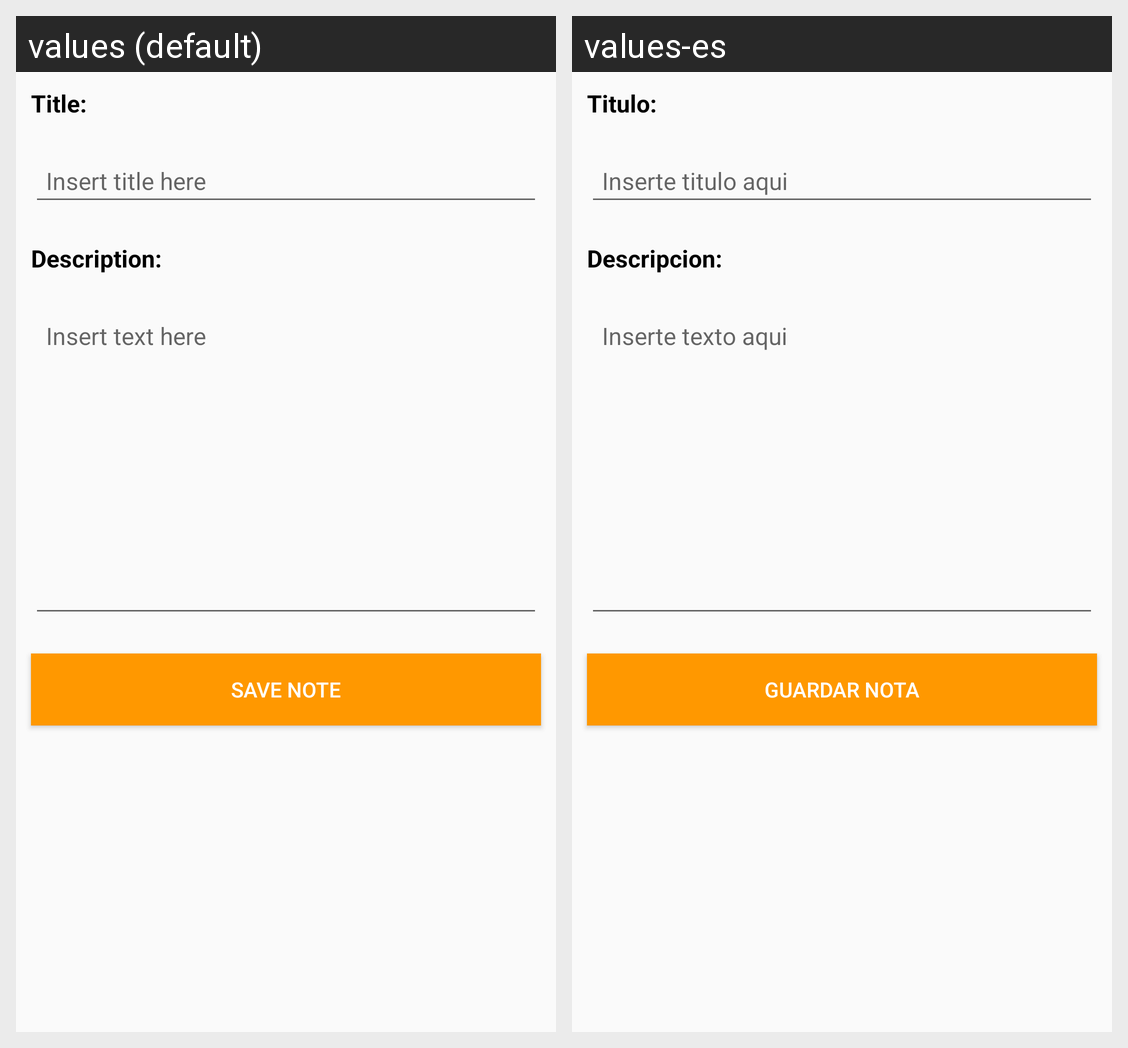

This grid shows one Android layout under two languages. Give, for every string resource on the screen, its name, the default text and each shown locale's text.
Android screen res/layout/activity_new_note.xml rendered under 2 locales, left to right: values (default), values-es. Device: Nexus 5 (rendered at 1080×1920; each locale shown at half size, 540×960, under a caption strip naming it); theme AppTheme.
Strings drawn on this screen, with the default value and each locale's value (text and hints the layout hard-codes, and strings that could not be matched under every locale, appear in the picture but are not listed):

title
  values: Title:
  values-es: Titulo:

title_hint
  values: Insert title here
  values-es: Inserte titulo aqui

description
  values: Description:
  values-es: Descripcion:

description_hint
  values: Insert text here
  values-es: Inserte texto aqui

save_button
  values: Save note
  values-es: Guardar nota
